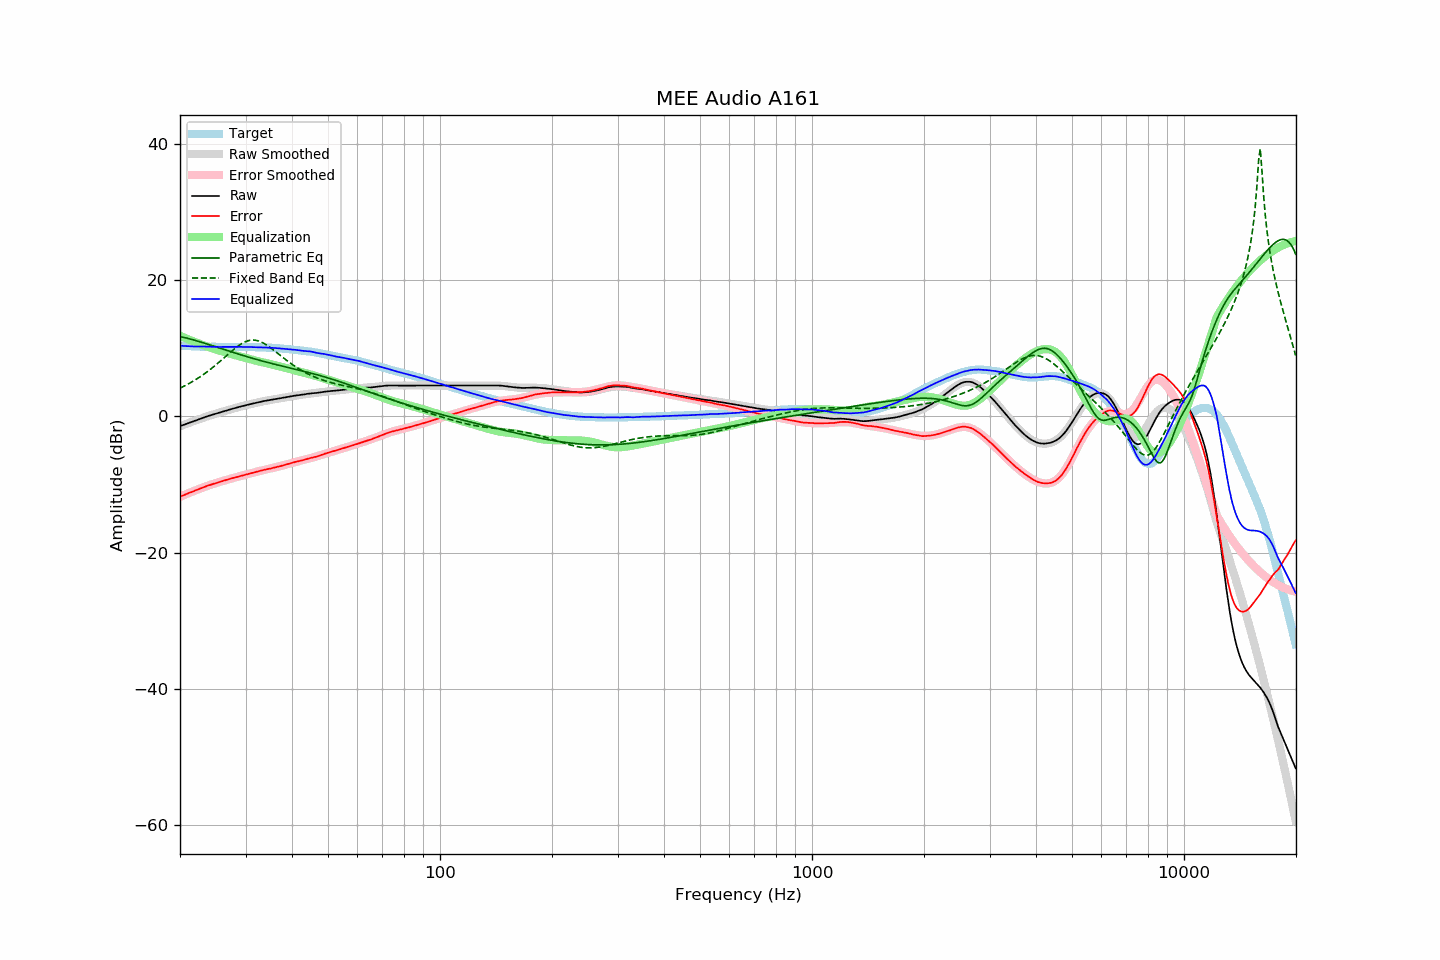

The table this chart was drawn from, first rows:
frequency, raw, error, smoothed, error_smoothed, equalization, parametric_eq, fixed_band_eq, equalized_raw, equalized_smoothed, target
20.00, -1.44, -11.79, -1.46, -11.81, 11.81, 11.71, 4.13, 10.36, 10.35, 10.35
20.20, -1.36, -11.70, -1.37, -11.70, 11.70, 11.65, 4.24, 10.34, 10.34, 10.34
20.40, -1.27, -11.60, -1.28, -11.60, 11.60, 11.60, 4.36, 10.33, 10.32, 10.33
20.61, -1.20, -11.51, -1.19, -11.50, 11.50, 11.54, 4.48, 10.31, 10.31, 10.32
20.81, -1.10, -11.40, -1.10, -11.40, 11.40, 11.48, 4.60, 10.30, 10.30, 10.29
21.02, -1.01, -11.30, -1.01, -11.30, 11.30, 11.42, 4.73, 10.29, 10.29, 10.28
21.23, -0.93, -11.21, -0.93, -11.21, 11.21, 11.36, 4.86, 10.27, 10.28, 10.27
21.44, -0.85, -11.13, -0.84, -11.11, 11.11, 11.29, 4.99, 10.26, 10.27, 10.28
21.66, -0.76, -11.03, -0.76, -11.02, 11.02, 11.23, 5.13, 10.25, 10.26, 10.26
21.87, -0.68, -10.94, -0.67, -10.92, 10.92, 11.16, 5.27, 10.24, 10.25, 10.26
22.09, -0.59, -10.83, -0.59, -10.83, 10.83, 11.09, 5.41, 10.24, 10.24, 10.24
22.31, -0.51, -10.75, -0.50, -10.74, 10.74, 11.02, 5.56, 10.23, 10.24, 10.24
22.54, -0.43, -10.65, -0.42, -10.65, 10.65, 10.95, 5.72, 10.22, 10.23, 10.23
22.76, -0.33, -10.56, -0.33, -10.56, 10.56, 10.88, 5.87, 10.22, 10.22, 10.23
22.99, -0.24, -10.46, -0.25, -10.47, 10.47, 10.81, 6.03, 10.22, 10.22, 10.21
23.22, -0.16, -10.37, -0.17, -10.38, 10.38, 10.74, 6.20, 10.22, 10.21, 10.20
23.45, -0.07, -10.28, -0.09, -10.29, 10.29, 10.66, 6.37, 10.22, 10.21, 10.21
23.69, 0.00, -10.20, -0.01, -10.21, 10.21, 10.59, 6.54, 10.21, 10.20, 10.20
23.92, 0.08, -10.11, 0.07, -10.13, 10.13, 10.51, 6.72, 10.20, 10.20, 10.19
24.16, 0.15, -10.05, 0.15, -10.05, 10.05, 10.44, 6.90, 10.19, 10.19, 10.20
24.40, 0.23, -9.97, 0.22, -9.97, 9.97, 10.36, 7.09, 10.20, 10.19, 10.20
24.65, 0.31, -9.89, 0.30, -9.89, 9.89, 10.29, 7.28, 10.20, 10.19, 10.19
24.89, 0.36, -9.84, 0.37, -9.82, 9.82, 10.21, 7.48, 10.18, 10.19, 10.19
25.14, 0.43, -9.75, 0.44, -9.75, 9.75, 10.13, 7.67, 10.17, 10.18, 10.18
25.39, 0.51, -9.67, 0.51, -9.67, 9.67, 10.06, 7.87, 10.18, 10.18, 10.18
25.65, 0.58, -9.60, 0.58, -9.60, 9.60, 9.98, 8.08, 10.18, 10.18, 10.18
25.91, 0.64, -9.53, 0.65, -9.53, 9.53, 9.91, 8.28, 10.18, 10.18, 10.18
26.16, 0.72, -9.47, 0.72, -9.46, 9.46, 9.83, 8.49, 10.18, 10.18, 10.18
26.43, 0.79, -9.40, 0.79, -9.39, 9.39, 9.75, 8.70, 10.18, 10.18, 10.18
26.69, 0.85, -9.33, 0.86, -9.32, 9.32, 9.68, 8.91, 10.17, 10.18, 10.18
26.96, 0.93, -9.25, 0.92, -9.25, 9.25, 9.60, 9.11, 10.18, 10.18, 10.18
27.23, 1.00, -9.18, 0.99, -9.19, 9.19, 9.53, 9.32, 10.18, 10.18, 10.17
27.50, 1.07, -9.11, 1.06, -9.12, 9.12, 9.45, 9.52, 10.19, 10.18, 10.17
27.77, 1.13, -9.05, 1.13, -9.05, 9.05, 9.38, 9.72, 10.18, 10.18, 10.18
28.05, 1.19, -8.99, 1.19, -8.99, 8.99, 9.30, 9.92, 10.18, 10.18, 10.18
28.33, 1.26, -8.93, 1.26, -8.92, 8.92, 9.23, 10.11, 10.18, 10.18, 10.18
28.62, 1.33, -8.86, 1.32, -8.86, 8.86, 9.15, 10.28, 10.18, 10.18, 10.18
28.90, 1.40, -8.79, 1.39, -8.80, 8.80, 9.08, 10.45, 10.19, 10.18, 10.19
29.19, 1.46, -8.73, 1.45, -8.73, 8.73, 9.01, 10.60, 10.19, 10.18, 10.19
29.48, 1.51, -8.68, 1.51, -8.67, 8.67, 8.93, 10.74, 10.17, 10.18, 10.18
29.78, 1.56, -8.62, 1.57, -8.61, 8.61, 8.86, 10.87, 10.16, 10.17, 10.18
30.08, 1.63, -8.55, 1.63, -8.54, 8.54, 8.79, 10.97, 10.17, 10.17, 10.18
30.38, 1.69, -8.48, 1.68, -8.48, 8.48, 8.72, 11.06, 10.17, 10.17, 10.16
30.68, 1.75, -8.41, 1.74, -8.42, 8.42, 8.65, 11.12, 10.17, 10.16, 10.16
30.99, 1.80, -8.36, 1.80, -8.36, 8.36, 8.58, 11.16, 10.15, 10.16, 10.15
31.30, 1.86, -8.29, 1.85, -8.30, 8.30, 8.51, 11.18, 10.15, 10.15, 10.15
31.61, 1.91, -8.24, 1.91, -8.23, 8.23, 8.45, 11.18, 10.14, 10.14, 10.15
31.93, 1.96, -8.17, 1.96, -8.17, 8.17, 8.38, 11.15, 10.13, 10.13, 10.12
32.24, 2.01, -8.12, 2.01, -8.11, 8.11, 8.31, 11.10, 10.12, 10.12, 10.13
32.57, 2.06, -8.06, 2.06, -8.05, 8.05, 8.25, 11.04, 10.11, 10.12, 10.11
32.89, 2.11, -8.00, 2.11, -8.00, 8.00, 8.18, 10.95, 10.10, 10.11, 10.11
33.22, 2.17, -7.94, 2.16, -7.94, 7.94, 8.12, 10.84, 10.11, 10.10, 10.10
33.55, 2.23, -7.87, 2.21, -7.88, 7.88, 8.05, 10.72, 10.11, 10.09, 10.10
33.89, 2.27, -7.82, 2.25, -7.83, 7.83, 7.99, 10.58, 10.10, 10.08, 10.08
34.23, 2.30, -7.77, 2.30, -7.78, 7.78, 7.93, 10.43, 10.07, 10.07, 10.07
34.57, 2.34, -7.72, 2.34, -7.72, 7.72, 7.87, 10.27, 10.06, 10.06, 10.06
34.92, 2.38, -7.67, 2.39, -7.67, 7.67, 7.80, 10.10, 10.04, 10.05, 10.04
35.27, 2.43, -7.63, 2.43, -7.61, 7.61, 7.74, 9.93, 10.04, 10.04, 10.06
35.62, 2.48, -7.55, 2.47, -7.56, 7.56, 7.68, 9.75, 10.03, 10.03, 10.03
35.97, 2.52, -7.51, 2.51, -7.50, 7.50, 7.62, 9.56, 10.02, 10.01, 10.02
... 635 more rows
